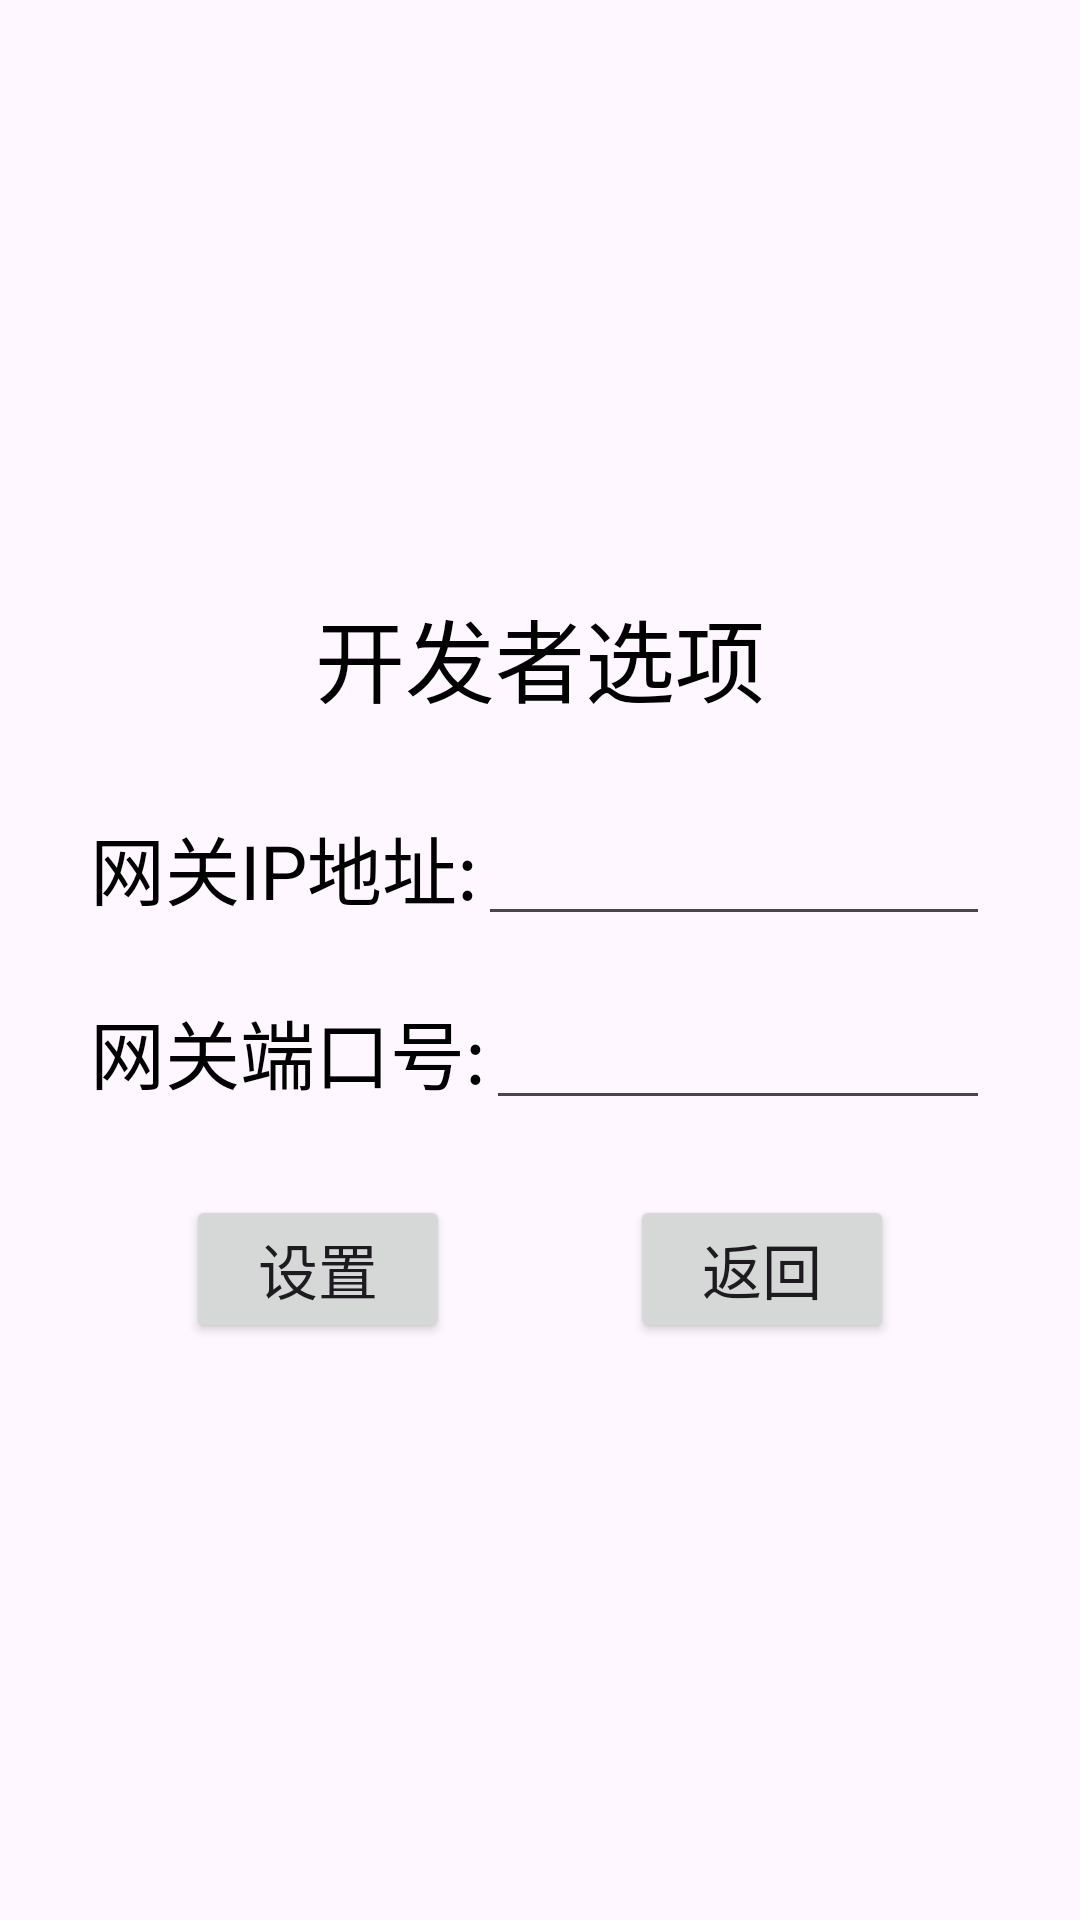

This screen was rendered from an Android layout file. Write that file and the resources it references.
<!-- AndroidManifest.xml: application theme Theme.MyApplicationGraduation -->
<!-- res/layout/activity_developer.xml -->
<?xml version="1.0" encoding="utf-8"?>

<LinearLayout xmlns:android="http://schemas.android.com/apk/res/android"
    android:layout_width="match_parent"
    android:layout_height="match_parent"
    android:orientation="vertical">

    <LinearLayout
        android:layout_width="match_parent"
        android:layout_height="0dp"
        android:layout_weight="95"
        android:orientation="vertical"
        android:gravity="center"
        android:padding="20dp">

        <TextView
            android:layout_width="wrap_content"
            android:layout_height="wrap_content"
            android:padding="20dp"
            android:text="开发者选项"
            android:textSize="30dp"
            android:textColor="@color/black"
            />

        <LinearLayout
            android:layout_height="wrap_content"
            android:layout_width="match_parent"
            android:orientation="horizontal"
            android:padding="10dp">
            <TextView
                android:layout_width="wrap_content"
                android:layout_height="wrap_content"
                android:text="网关IP地址:"
                android:textSize="25sp"
                android:textColor="@color/black"
                />

            <EditText
                android:id="@+id/ip"
                android:layout_width="match_parent"
                android:layout_height="wrap_content"
                android:textColor="@color/black"
                />
        </LinearLayout>

        <LinearLayout
            android:layout_height="wrap_content"
            android:layout_width="match_parent"
            android:orientation="horizontal"
            android:padding="10dp"
            >
            <TextView
                android:layout_width="wrap_content"
                android:layout_height="wrap_content"
                android:text="网关端口号:"
                android:textSize="25sp"
                android:textColor="@color/black"
                />

            <EditText
                android:id="@+id/port"
                android:layout_width="match_parent"
                android:layout_height="wrap_content"
                android:textColor="@color/black"
                android:inputType="textPassword" />
        </LinearLayout>

        <LinearLayout
            android:layout_width="wrap_content"
            android:layout_height="wrap_content"
            android:orientation="horizontal"
            android:padding="15dp">

            <Button
                android:layout_width="wrap_content"
                android:layout_height="wrap_content"
                android:id="@+id/submit"
                android:layout_marginRight="60dp"
                android:text="设置"
                android:textSize="20dp"
                ></Button>

            <Button
                android:layout_width="wrap_content"
                android:layout_height="wrap_content"
                android:id="@+id/back_to_main"
                android:text="返回"
                android:textSize="20dp"
                ></Button>

        </LinearLayout>

    </LinearLayout>




</LinearLayout>
<!-- resources referenced by this layout -->
<resources>
  <style name="Theme.MyApplicationGraduation" parent="Base.Theme.MyApplicationGraduation" />
  <style name="Base.Theme.MyApplicationGraduation" parent="Theme.Material3.DayNight.NoActionBar">
          
          
      </style>
  <!-- not gathered from this repository: default colours our renderer supplied (Android Studio template values) -->
  <color name="black">#FF000000</color>
</resources>
